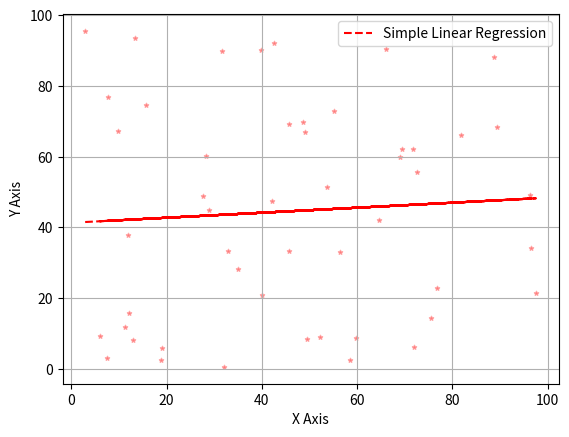

This figure's Python source:
import numpy as np
import matplotlib.pyplot as plt
from scipy.stats import linregress

# Generate random data
x_data = np.random.random(50) * 100
y_data = np.random.random(50) * 100

print(x_data)
print(y_data)

# Perform linear regression
slope, intercept, r_value, p_value, std_err = linregress(x_data, y_data)

# Plot scatter plot
plt.scatter(x_data, y_data, c="red", s=10, marker="*", alpha=0.3)

# Plot regression line
plt.plot(x_data, slope * x_data + intercept, color="red", linestyle="--", label='Simple Linear Regression')

# Labeling the axes
plt.xlabel("X Axis")
plt.ylabel("Y Axis")

# Add grid and legend
plt.grid(True)
plt.legend()
plt.show()
